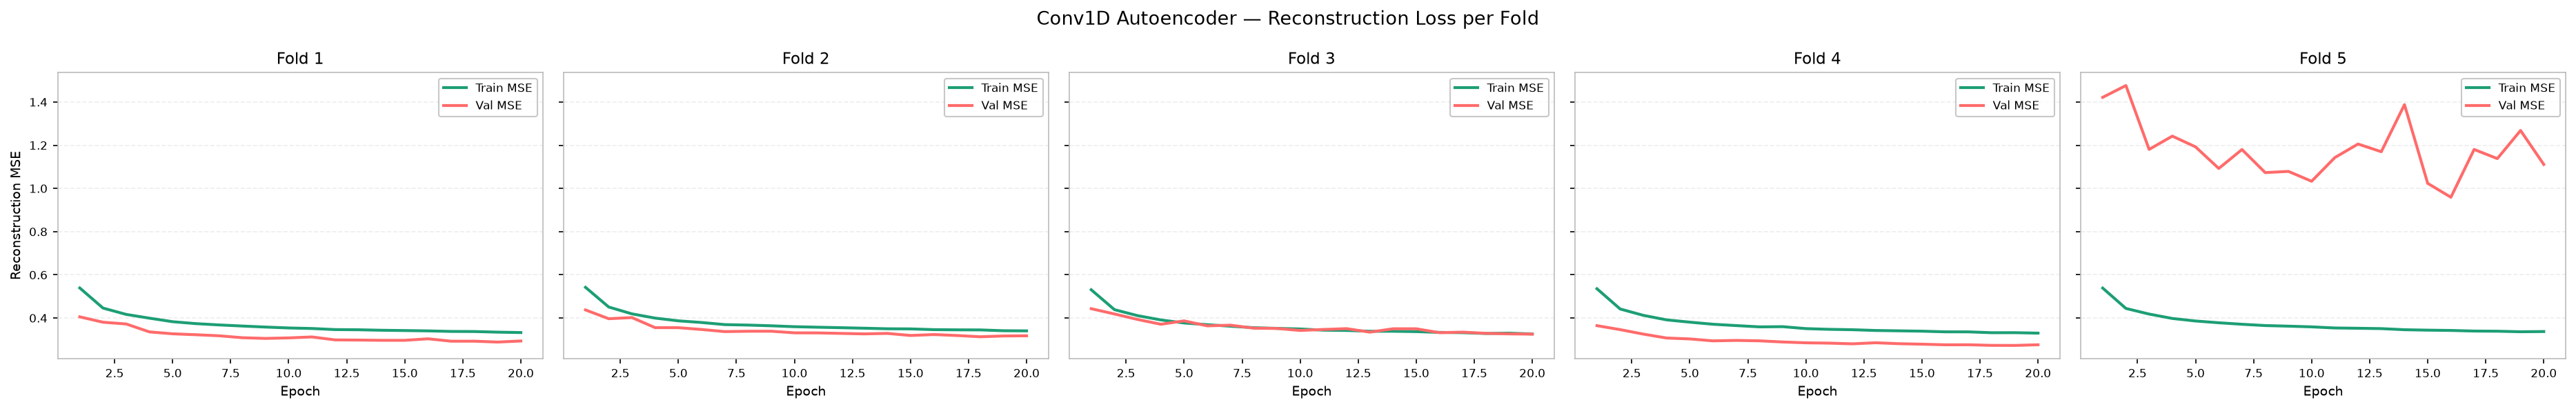

Values plotted in this chart, from the file beside it:
fold, split, epoch, mse
1, train, 1, 0.5392
1, train, 2, 0.4461
1, train, 3, 0.4168
1, train, 4, 0.3994
1, train, 5, 0.383
1, train, 6, 0.3741
1, train, 7, 0.3681
1, train, 8, 0.363
1, train, 9, 0.3582
1, train, 10, 0.354
1, train, 11, 0.3516
1, train, 12, 0.3465
1, train, 13, 0.3457
1, train, 14, 0.3434
1, train, 15, 0.3421
1, train, 16, 0.3405
1, train, 17, 0.338
1, train, 18, 0.3375
1, train, 19, 0.3347
1, train, 20, 0.3328
2, train, 1, 0.5422
2, train, 2, 0.451
2, train, 3, 0.4193
2, train, 4, 0.3997
2, train, 5, 0.387
2, train, 6, 0.3794
2, train, 7, 0.3696
2, train, 8, 0.3674
2, train, 9, 0.3641
2, train, 10, 0.3599
2, train, 11, 0.3575
2, train, 12, 0.3553
2, train, 13, 0.3529
2, train, 14, 0.3503
2, train, 15, 0.3497
2, train, 16, 0.3463
2, train, 17, 0.3454
2, train, 18, 0.345
2, train, 19, 0.3412
2, train, 20, 0.3406
3, train, 1, 0.5309
3, train, 2, 0.4388
3, train, 3, 0.411
3, train, 4, 0.3912
3, train, 5, 0.3771
3, train, 6, 0.3692
3, train, 7, 0.3621
3, train, 8, 0.3552
3, train, 9, 0.3522
3, train, 10, 0.3494
3, train, 11, 0.3438
3, train, 12, 0.3424
3, train, 13, 0.3388
3, train, 14, 0.3387
3, train, 15, 0.3371
3, train, 16, 0.3335
3, train, 17, 0.3322
3, train, 18, 0.3285
3, train, 19, 0.3299
3, train, 20, 0.3262
... 140 more rows
